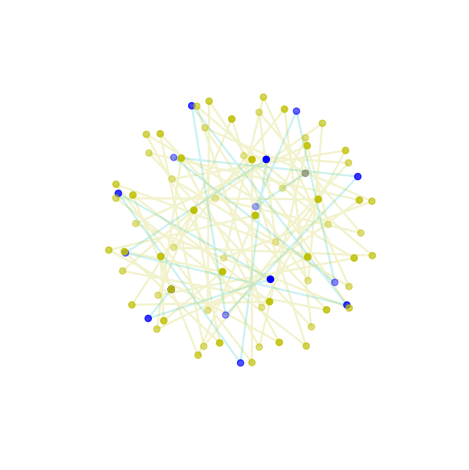
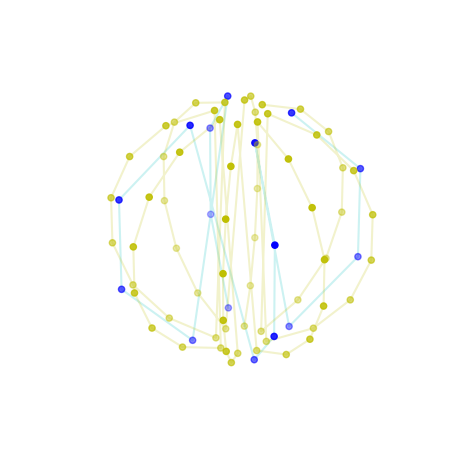
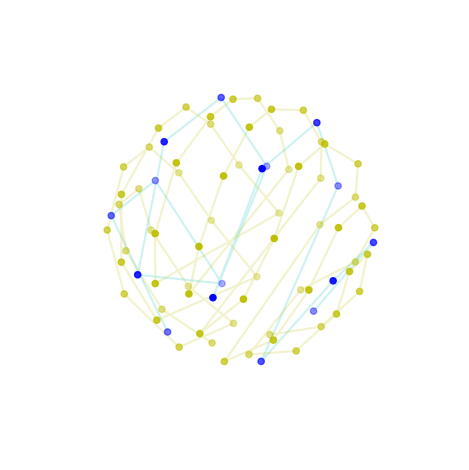
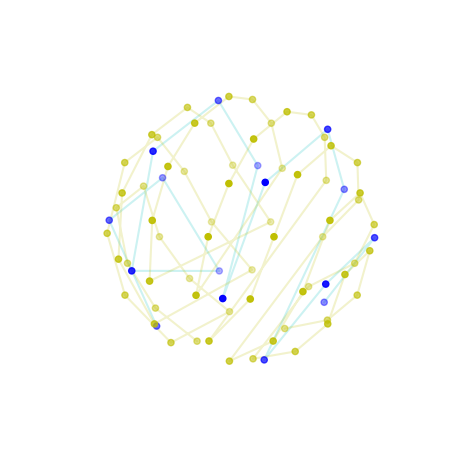

These figures' Python source, in order:
import numpy as np
import math
import matplotlib.pyplot as plt

def prep_ax(ax):
    ax.grid(False)
    ax.set_xticks([])
    ax.set_yticks([])
    ax.set_zticks([])
    ax.axis('off')
    ax.set_xlim(-1, 1)
    ax.set_ylim(-1, 1)
    ax.set_zlim(-1, 1)
    ax.margins(0)
    ax.set_aspect('equal')
    # ax.use_sticky_edges = True
    # ax.autoscale(enable=None, axis='both', tight=True)

def normalize(v):
    l = math.sqrt(v[0]**2 + v[1]**2 + v[2]**2)
    return (v[0] / l, v[1] / l, v[2] / l)

def distance(a, b):
    return math.sqrt((a[0] - b[0]) ** 2 + (a[1] - b[1]) ** 2 + (a[2] - b[2]) ** 2)

def fibonacci_sphere(samples=1000):

    points = []
    phi = math.pi * (math.sqrt(5.) - 1.)  # golden angle in radians

    for i in range(samples):
        y = 1 - (i / float(samples - 1)) * 2  # y goes from 1 to -1
        radius = math.sqrt(1 - y * y)  # radius at y

        theta = phi * i  # golden angle increment

        x = math.cos(theta) * radius
        z = math.sin(theta) * radius

        points.append((x, y, z))

    return points

def costheta(samples):
    side = int(math.sqrt(samples))
    points = []
    for x in range(side):
        for y in range(side):
            uvx = (x + 0.5) / side
            uvy = (y + 0.5) / side
            phi = uvx * 2 * math.pi
            theta = uvy * math.pi
            points.append((math.sin(theta)*math.sin(phi), math.cos(phi) * math.sin(theta), math.cos(theta)))
    return points

def octahedral(samples):
    side = int(math.sqrt(samples))
    points = []
    for x in range(side):
        for y in range(side):
            uvx = (x + 0.5) / side
            uvy = (y + 0.5) / side

            uvx = 2 * uvx - 1
            uvy = 2 * uvy - 1

            vx = uvx
            vy = uvy
            vz = 1 - abs(vx) - abs(vy)
            if vz < 0:
                vxn = math.copysign(1 - abs(vy), vx)
                vyn = math.copysign(1 - abs(vx), vy)
            else:
                vxn = vx
                vyn = vy
            points.append(normalize((vxn, vyn, vz)))
    return points

def ea_octahedral(samples):
    side = int(math.sqrt(samples))
    points = []
    for x in range(side):
        for y in range(side):
            uvx = (x + 0.5) / side
            uvy = (y + 0.5) / side

            uvx = 2 * uvx - 1
            uvy = 2 * uvy - 1

            vx = abs(uvx)
            vy = abs(uvy)
            sdist = 1 - (vx+vy)
            r = 1 - abs(sdist)
            phi = ((vy-vx)/r+1) * 0.785398
            r_sqr = r * r
            z = math.copysign(1 - r_sqr, sdist)
            cos_phi = math.copysign(math.cos(phi), uvx)
            sin_phi = math.copysign(math.sin(phi), uvy)
            r_scl = r * math.sqrt(2 - r_sqr)

            vxn = cos_phi * r_scl
            vyn = sin_phi * r_scl
            vz = z

            points.append(normalize((vxn, vyn, vz)))

    return points

def riesz_s_energy(points, s):
    tot = 0
    for i in range(len(points)):
        for j in range(i+1, len(points)):
            x = points[i]
            y = points[j]
            if s > 0:
                tot += distance(x, y) ** -s 
            elif s == 0:
                tot += -math.log(distance(x, y))
    return tot

def main():
    c0_points = 16 
    c1_points = 4 * c0_points
    #c0 = fibonacci_sphere(c0_points)
    #c1 = fibonacci_sphere(c1_points)
    #c0 = costheta(c0_points)
    #c1 = costheta(c1_points)
    #c0 = octahedral(c0_points)
    #c1 = octahedral(c1_points)
    # c0 = ea_octahedral(c0_points)
    # c1 = ea_octahedral(c1_points)
    
    funcs = (
            fibonacci_sphere, 
            costheta, 
            octahedral, 
            ea_octahedral)
    
    for sm in funcs[:]:
        c0 = sm(c0_points)
        c1 = sm(c1_points)
    
        # print(riesz_s_energy(c0, 1) / len(c0))
        # print(riesz_s_energy(c1, 1) / len(c1))
    
        fig = plt.figure()
        fig.set_layout_engine('tight')
        ax = fig.add_subplot(111, projection='3d')
        
        OFFSET = 0.000
        
        ax.scatter([i[0] - (OFFSET if i[0] > 0 else -OFFSET) for i in c0], [i[1] - (OFFSET if i[1] > 0 else -OFFSET) for i in c0], [i[2] - (OFFSET if i[2] > 0 else -OFFSET) for i in c0], color='b')
        ax.scatter([i[0] for i in c1], [i[1] for i in c1], [i[2] for i in c1], color='y')
        
        ax.plot([i[0] for i in c0][:], [i[1] for i in c0][:], np.array([i[2] for i in c0][:]), color='c', alpha=0.2)
        ax.plot([i[0] for i in c1][:], [i[1] for i in c1][:], np.array([i[2] for i in c1][:]), color='y', alpha=0.2)
    
        
        prep_ax(ax)
    
    plt.show()

if __name__ == "__main__":
    main()
